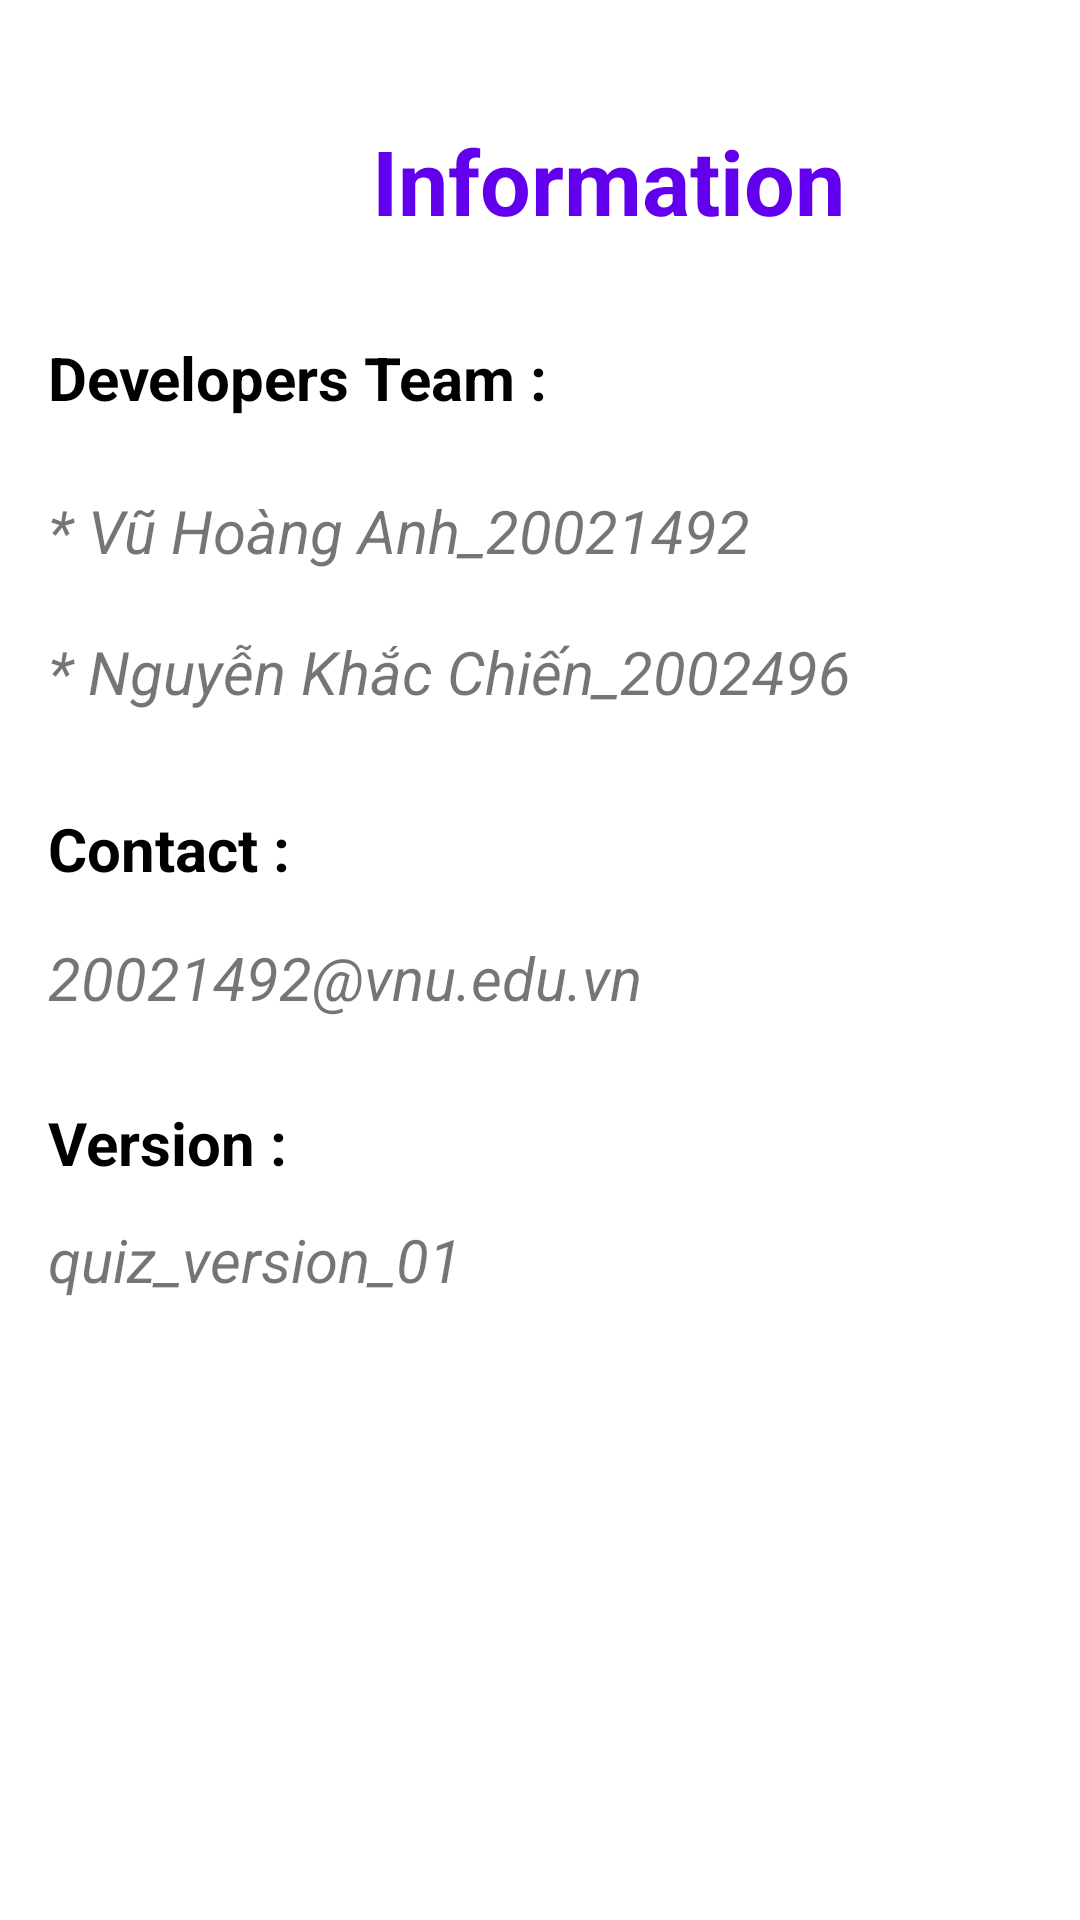

Android layout source for this screen:
<!-- AndroidManifest.xml: application theme Theme.Quizzzz -->
<!-- res/layout/fragment_infor.xml -->
<?xml version="1.0" encoding="utf-8"?>
<androidx.constraintlayout.widget.ConstraintLayout xmlns:android="http://schemas.android.com/apk/res/android"
    xmlns:app="http://schemas.android.com/apk/res-auto"
    xmlns:tools="http://schemas.android.com/tools"
    android:layout_width="match_parent"
    android:layout_height="match_parent"
    tools:context=".InforFragment">


    <TextView
        android:id="@+id/textView2"
        android:layout_width="wrap_content"
        android:layout_height="wrap_content"
        android:layout_marginStart="124dp"
        android:layout_marginTop="40dp"
        android:text="Information"
        android:textColor="@color/purple_500"
        android:textSize="30dp"
        android:textStyle="bold"
        app:layout_constraintStart_toStartOf="parent"
        app:layout_constraintTop_toTopOf="parent" />

    <TextView
        android:id="@+id/textView3"
        android:layout_width="wrap_content"
        android:layout_height="wrap_content"
        android:layout_marginStart="16dp"
        android:layout_marginTop="32dp"
        android:text="Developers Team :"
        android:textColor="@color/black"
        android:textSize="20dp"
        android:textStyle="bold"
        app:layout_constraintStart_toStartOf="parent"
        app:layout_constraintTop_toBottomOf="@+id/textView2" />

    <TextView
        android:id="@+id/textView4"
        android:layout_width="wrap_content"
        android:layout_height="wrap_content"
        android:layout_marginStart="16dp"
        android:layout_marginTop="24dp"
        android:text="* Vũ Hoàng Anh_20021492"
        android:textSize="20dp"
        android:textStyle="italic"
        app:layout_constraintStart_toStartOf="parent"
        app:layout_constraintTop_toBottomOf="@+id/textView3" />

    <TextView
        android:id="@+id/textView5"
        android:layout_width="wrap_content"
        android:layout_height="wrap_content"
        android:layout_marginStart="16dp"
        android:layout_marginTop="20dp"
        android:text="* Nguyễn Khắc Chiến_2002496"
        android:textSize="20dp"
        android:textStyle="italic"
        app:layout_constraintStart_toStartOf="parent"
        app:layout_constraintTop_toBottomOf="@+id/textView4" />

    <TextView
        android:id="@+id/textView6"
        android:layout_width="wrap_content"
        android:layout_height="wrap_content"
        android:layout_marginStart="16dp"
        android:layout_marginTop="32dp"
        android:text="Contact :"
        android:textColor="@color/black"
        android:textSize="20dp"
        android:textStyle="bold"
        app:layout_constraintStart_toStartOf="parent"
        app:layout_constraintTop_toBottomOf="@+id/textView5" />

    <TextView
        android:id="@+id/textView7"
        android:layout_width="wrap_content"
        android:layout_height="wrap_content"
        android:layout_marginStart="16dp"
        android:layout_marginTop="16dp"
        android:text="20021492@vnu.edu.vn"
        android:textSize="20dp"
        android:textStyle="italic"
        app:layout_constraintStart_toStartOf="parent"
        app:layout_constraintTop_toBottomOf="@+id/textView6" />

    <TextView
        android:id="@+id/textView8"
        android:layout_width="wrap_content"
        android:layout_height="wrap_content"
        android:layout_marginStart="16dp"
        android:layout_marginTop="28dp"
        android:text="Version :"
        android:textColor="@color/black"
        android:textSize="20dp"
        android:textStyle="bold"
        app:layout_constraintStart_toStartOf="parent"
        app:layout_constraintTop_toBottomOf="@+id/textView7" />

    <TextView
        android:id="@+id/textView9"
        android:layout_width="wrap_content"
        android:layout_height="wrap_content"
        android:layout_marginStart="16dp"
        android:layout_marginTop="12dp"
        android:text="quiz_version_01"
        android:textSize="20dp"
        android:textStyle="italic"
        app:layout_constraintStart_toStartOf="parent"
        app:layout_constraintTop_toBottomOf="@+id/textView8" />
</androidx.constraintlayout.widget.ConstraintLayout>
<!-- resources referenced by this layout -->
<resources>
  <style name="Theme.Quizzzz" parent="Theme.MaterialComponents.DayNight.NoActionBar">
          
          <item name="colorPrimary">@color/purple_500</item>
          <item name="colorPrimaryVariant">@color/purple_700</item>
          <item name="colorOnPrimary">@color/white</item>
          
          <item name="colorSecondary">@color/teal_200</item>
          <item name="colorSecondaryVariant">@color/teal_700</item>
          <item name="colorOnSecondary">@color/black</item>
          
          <item name="android:statusBarColor" tools:targetApi="l">?attr/colorPrimaryVariant</item>
          
      </style>
  <!-- not gathered from this repository: default colours our renderer supplied (Android Studio template values) -->
  <color name="purple_500">#FF6200EE</color>
  <color name="purple_700">#FF3700B3</color>
  <color name="teal_200">#FF03DAC5</color>
  <color name="teal_700">#FF018786</color>
  <color name="black">#FF000000</color>
  <color name="white">#FFFFFFFF</color>
</resources>
